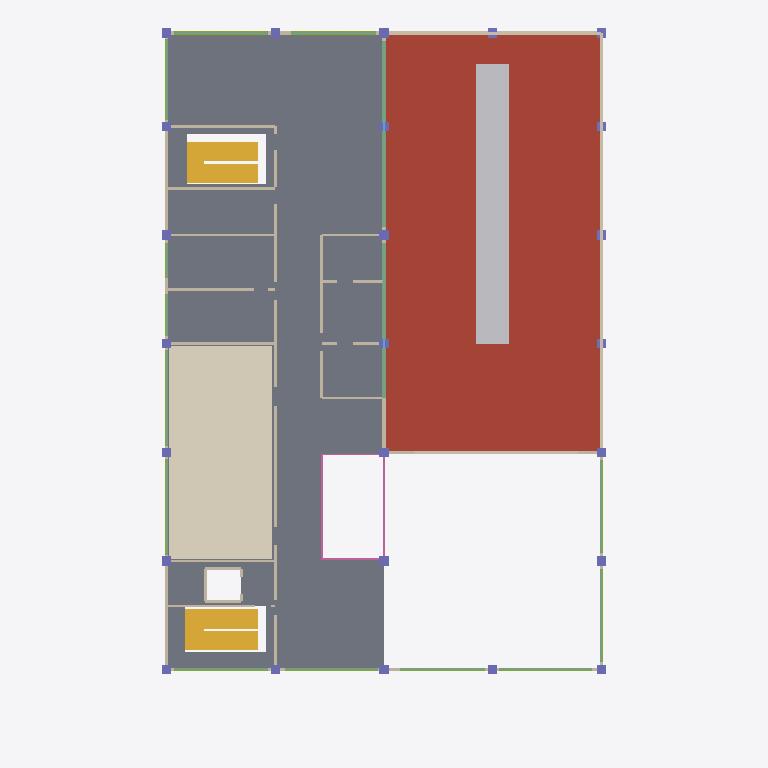
Plan cut of the same IFC building model at storey '3F' (level 8.10 m, cut at 9.50 m), seen from above with north up, elements coloured by IFC class: 48 slabs (grey), 37 walls (beige), 25 columns (violet), 20 other elements (light grey), 15 windows (light blue), 15 members (olive), 8 roofs (red-brown), 4 railings (pink), 2 stairs (yellow), 1 covering (cream). Cut surfaces are drawn darker.
Extent 28.6 m × 45.8 m × 16.9 m (x, y, z). Storeys (5): 地下プール槽 at -1.25 m; 1F at 0.10 m; 2F at 4.10 m; 3F at 8.10 m; RF at 12.10 m. Elements (1070): 352 IfcMember, 330 IfcWall, 155 IfcSlab, 100 IfcBuildingElementProxy, 48 IfcWindow, 40 IfcRailing, 25 IfcColumn, 13 IfcBeam, 5 IfcStair, 2 IfcCovering.

HEADER;
FILE_DESCRIPTION(('ViewDefinition [CoordinationView]'),'2;1');
FILE_NAME('','2026-09-26T06:14:11',(''),(''),'IfcOpenShell 0.8.5-1c5b825','IfcOpenShell 0.8.5-1c5b825','');
FILE_SCHEMA(('IFC4'));
ENDSEC;
DATA;
#1=IFCPROJECT('24Yu$3C2D9ggIC0$4Q3FhV',$,'スポーツ施設 標準解答例①｜概形BIM','平面図・断面図から手動で再構成した概形BIM。図面寸法と仮設定を属性で区別。',$,$,$,(#10),#5);
#12=IFCSITE('1lyqeBQkn2TBeIe_amrhLZ',$,'敷地 52m×32m',$,$,#20,$,$,$,$,$,$,$,$);
#13=IFCBUILDING('3bt5SPk_j2ZPLNCF8Pih8q',$,'健康づくりスポーツ施設',$,$,#25,$,$,$,$,$,$);
#26=IFCBUILDINGSTOREY('3bWSMyFAPElfmQt3wCrEug',$,'地下プール槽',$,$,#32,$,$,$,-1.25);
#33=IFCBUILDINGSTOREY('1UHczhEsv6lgzLhfZdag1e',$,'1F',$,$,#38,$,$,$,0.1);
#39=IFCBUILDINGSTOREY('0BHq4fAgPCQBZRjudPXCJj',$,'2F',$,$,#44,$,$,$,4.1);
#45=IFCBUILDINGSTOREY('3i$h164i9A0OGKjI0QFsY$',$,'3F',$,$,#50,$,$,$,8.1);
#51=IFCBUILDINGSTOREY('1IHyffBZn7GuuYaiLP_mzh',$,'RF',$,$,#56,$,$,$,12.1);
#4826=IFCSLAB('06VmfMXi9GDwkgebQixIJr',$,'プール・見学コーナー 屋根','平面図を参照して概形化。厚さ・高さ等は推定を含む',$,#4831,#4840,'e0148',.ROOF.);
#4794=IFCSLAB('1lMecQKBTOwuZm0N$uEWtV',$,'プール・見学コーナー 屋根','平面図を参照して概形化。厚さ・高さ等は推定を含む',$,#4799,#4808,'e0147',.ROOF.);
#33570=IFCCOVERING('0y89poeMfU7ufrF9jKd7MS',$,'ダンススタジオ 床','平面図を参照して概形化。厚さ・高さ等は推定を含む',$,#33575,#33584,'e1045',.FLOORING.);
#3897=IFCSLAB('1_3fwSPxfGDB_f52Vm4ryu',$,'3階 床','平面図を参照して概形化。厚さ・高さ等は推定を含む',$,#3902,#3911,'e0119',.FLOOR.);
#3865=IFCSLAB('00iewdtRTIkQrlSvgN7RKn',$,'3階 床','平面図を参照して概形化。厚さ・高さ等は推定を含む',$,#3870,#3879,'e0118',.FLOOR.);
#4762=IFCSLAB('013d8OhkDGdBiqNTEy0CVr',$,'プール・見学コーナー 屋根','平面図を参照して概形化。厚さ・高さ等は推定を含む',$,#4767,#4776,'e0146',.ROOF.);
#4698=IFCSLAB('3VnwcRF0fMx8mhUyE4ZhbV',$,'プール・見学コーナー 屋根','平面図を参照して概形化。厚さ・高さ等は推定を含む',$,#4703,#4712,'e0144',.ROOF.);
#34605=IFCBUILDINGELEMENTPROXY('0cDEqaRhbG8xZjX$Cjp4wO',$,'プール トップライト ガラス屋根','仮設定',$,#34610,#34619,'e1077',$);
#4249=IFCSLAB('17HyJ9Q4PHRBPnlecgZBgU',$,'3階 床','平面図を参照して概形化。厚さ・高さ等は推定を含む',$,#4254,#4263,'e0130',.FLOOR.);
#4217=IFCSLAB('3QQ6VILqrPLQ9DDBuSAzRA',$,'3階 床','平面図を参照して概形化。厚さ・高さ等は推定を含む',$,#4222,#4231,'e0129',.FLOOR.);
#3801=IFCSLAB('3ekc6u_e1JXuRXuncLn5qj',$,'3階 床','平面図を参照して概形化。厚さ・高さ等は推定を含む',$,#3806,#3815,'e0116',.FLOOR.);
#3673=IFCSLAB('3l5MwPbC9IOxetzNUWPFSz',$,'3階 床','平面図を参照して概形化。厚さ・高さ等は推定を含む',$,#3678,#3687,'e0112',.FLOOR.);
#3833=IFCSLAB('2edntQzpLLz9rUwenXo033',$,'3階 床','平面図を参照して概形化。厚さ・高さ等は推定を含む',$,#3838,#3847,'e0117',.FLOOR.);
#4153=IFCSLAB('3FCT226VvSS8mkFXpKPkNh',$,'3階 床','平面図を参照して概形化。厚さ・高さ等は推定を含む',$,#4158,#4167,'e0127',.FLOOR.);
#4730=IFCSLAB('3GY4WLyFTRxQY$YcowPLee',$,'プール・見学コーナー 屋根','平面図を参照して概形化。厚さ・高さ等は推定を含む',$,#4735,#4744,'e0145',.ROOF.);
#4025=IFCSLAB('0hwZ2OQiPLKPTuaLwB1ioS',$,'3階 床','平面図を参照して概形化。厚さ・高さ等は推定を含む',$,#4030,#4039,'e0123',.FLOOR.);
#31919=IFCSTAIR('0OWDBBw8f0JfHJbN2Kn$0w',$,'2F west 階段（概形）',$,$,#31924,$,$,$);
#2841=IFCSLAB('0fbnx7O4nSJvSbbOj1gGsG',$,'3階 床','平面図を参照して概形化。厚さ・高さ等は推定を含む',$,#2846,#2855,'e0086',.FLOOR.);
#32729=IFCSTAIR('1WhVjQx_jAeO59e7SxDC_k',$,'2F east 階段（概形）',$,$,#32734,$,$,$);
#3769=IFCSLAB('1HOuvNZPDIWPGl0B3jGax0',$,'3階 床','平面図を参照して概形化。厚さ・高さ等は推定を含む',$,#3774,#3783,'e0115',.FLOOR.);
#3993=IFCSLAB('1h$qrG_pjH5g7e95cI0wi1',$,'3階 床','平面図を参照して概形化。厚さ・高さ等は推定を含む',$,#3998,#4007,'e0122',.FLOOR.);
#4922=IFCSLAB('1nXDvcKWHHdPPdXfRIFvEi',$,'プール・見学コーナー 屋根','平面図を参照して概形化。厚さ・高さ等は推定を含む',$,#4927,#4936,'e0151',.ROOF.);
#3705=IFCSLAB('09j1QobfvQzxRu$MB5z3YW',$,'3階 床','平面図を参照して概形化。厚さ・高さ等は推定を含む',$,#3710,#3719,'e0113',.FLOOR.);
#4858=IFCSLAB('3cz5iiUFnM7RWz3NznNETM',$,'プール・見学コーナー 屋根','平面図を参照して概形化。厚さ・高さ等は推定を含む',$,#4863,#4872,'e0149',.ROOF.);
#2809=IFCSLAB('1PCHlGcMzRL967I_MNGt_3',$,'3階 床','平面図を参照して概形化。厚さ・高さ等は推定を含む',$,#2814,#2823,'e0085',.FLOOR.);
#4185=IFCSLAB('1FVNC85ozTCQuROqN7neRL',$,'3階 床','平面図を参照して概形化。厚さ・高さ等は推定を含む',$,#4190,#4199,'e0128',.FLOOR.);
#3257=IFCSLAB('0KqyKWYGnJpxwTFxArk3H9',$,'3階 床','平面図を参照して概形化。厚さ・高さ等は推定を含む',$,#3262,#3271,'e0099',.FLOOR.);
#4121=IFCSLAB('3P6fumb0vGR9oSejRAi39n',$,'3階 床','平面図を参照して概形化。厚さ・高さ等は推定を含む',$,#4126,#4135,'e0126',.FLOOR.);
#3225=IFCSLAB('2DnQXuqXHNBw9dK4Mip$Vr',$,'3階 床','平面図を参照して概形化。厚さ・高さ等は推定を含む',$,#3230,#3239,'e0098',.FLOOR.);
#4057=IFCSLAB('0VQDEW6TDGwuFvW6IcvE0J',$,'3階 床','平面図を参照して概形化。厚さ・高さ等は推定を含む',$,#4062,#4071,'e0124',.FLOOR.);
#34509=IFCWALL('2QPOvtjJfVa9SSpFaIzuW2',$,'屋上 パラペット','仮設定',$,#34514,#34523,'e1074',$);
#2745=IFCSLAB('1aToGJeibQvhvi14LlKYbu',$,'3階 床','平面図を参照して概形化。厚さ・高さ等は推定を含む',$,#2750,#2759,'e0083',.FLOOR.);
#4890=IFCSLAB('2I16Zl2G5Rt8lgdhrUDRnj',$,'プール・見学コーナー 屋根','平面図を参照して概形化。厚さ・高さ等は推定を含む',$,#4895,#4904,'e0150',.ROOF.);
#3929=IFCSLAB('3TpHVnHNjIyRJoMtzc4UsK',$,'3階 床','平面図を参照して概形化。厚さ・高さ等は推定を含む',$,#3934,#3943,'e0120',.FLOOR.);
#2713=IFCSLAB('29XpQGJTjSAw6s87B5H5jM',$,'3階 床','平面図を参照して概形化。厚さ・高さ等は推定を含む',$,#2718,#2727,'e0082',.FLOOR.);
#3193=IFCSLAB('3RRGtTBLDOSwpj0bOQkRYm',$,'3階 床','平面図を参照して概形化。厚さ・高さ等は推定を含む',$,#3198,#3207,'e0097',.FLOOR.);
#2777=IFCSLAB('1Cs6NMK6vLAvsYBUuPVqqj',$,'3階 床','平面図を参照して概形化。厚さ・高さ等は推定を含む',$,#2782,#2791,'e0084',.FLOOR.);
#34573=IFCWALL('1Cj5YyukrGxeYN1$qPnHrw',$,'屋上 パラペット','仮設定',$,#34578,#34587,'e1076',$);
#2649=IFCSLAB('01lauu5GHHJeqMSdv16HOk',$,'3階 床','平面図を参照して概形化。厚さ・高さ等は推定を含む',$,#2654,#2663,'e0080',.FLOOR.);
#3097=IFCSLAB('3R0KOW69zG_BxtWrIOKTMn',$,'3階 床','平面図を参照して概形化。厚さ・高さ等は推定を含む',$,#3102,#3111,'e0094',.FLOOR.);
#3161=IFCSLAB('0c_DcI7YPHUv4ulJfLNpKy',$,'3階 床','平面図を参照して概形化。厚さ・高さ等は推定を含む',$,#3166,#3175,'e0096',.FLOOR.);
#34669=IFCBUILDINGELEMENTPROXY('37i0ckUfTSCuqLhyTY7bpI',$,'プール トップライト 上枠','仮設定',$,#34674,#34683,'e1079',$);
#34733=IFCBUILDINGELEMENTPROXY('1YwBRN$5rQTRMb$CAQ0Fti',$,'プール トップライト 上枠','仮設定',$,#34738,#34747,'e1081',$);
#3481=IFCSLAB('19F4z1RrPPheW9aN7lH$wL',$,'3階 床','平面図を参照して概形化。厚さ・高さ等は推定を含む',$,#3486,#3495,'e0106',.FLOOR.);
#3449=IFCSLAB('0W5JKl2BfHXhKKFHbpvLNL',$,'3階 床','平面図を参照して概形化。厚さ・高さ等は推定を含む',$,#3454,#3463,'e0105',.FLOOR.);
#21594=IFCWALL('1haF76gR5Hwwd4eLBSDk2h',$,'スポーツ室とプールの境界','平面図を参照して概形化。厚さ・高さ等は推定を含む',$,#21599,#21608,'e0672',$);
#2681=IFCSLAB('1c4IkZZj1HJAhl6$LhEgM9',$,'3階 床','平面図を参照して概形化。厚さ・高さ等は推定を含む',$,#2686,#2695,'e0081',.FLOOR.);
#14810=IFCWINDOW('3Jk_QJYTPSBumYtPkTuF_o',$,'3階 南面外壁 ガラス','仮設定',$,#14815,#14824,'e0460',$,$,$,$,$);
#25306=IFCWALL('0H$LJ1tozV7BvWFQIEiRFp',$,'北側諸室・廊下','平面図を参照して概形化。厚さ・高さ等は推定を含む',$,#25311,#25320,'e0788',$);
#14842=IFCMEMBER('3qv9mLqffTWRykSG_2$G3U',$,'3階 南面外壁','平面図を参照して概形化。厚さ・高さ等は推定を含む',$,#14847,#14856,'e0461',$);
#25690=IFCWALL('0KeIxQ$bbJIwGqPWtnmBJL',$,'北側諸室境界','平面図を参照して概形化。厚さ・高さ等は推定を含む',$,#25695,#25704,'e0800',$);
#12410=IFCWALL('1XPu0h44zOJhyINp1exyUd',$,'北面 外壁','平面図を参照して概形化。厚さ・高さ等は推定を含む',$,#12415,#12424,'e0385',$);
#3065=IFCSLAB('1wfQ6LT0PUR9k77uothUpp',$,'3階 床','平面図を参照して概形化。厚さ・高さ等は推定を含む',$,#3070,#3079,'e0093',.FLOOR.);
#14362=IFCWINDOW('2MztiMBSXPWORtv4RaCtgE',$,'3階 南面外壁 ガラス','仮設定',$,#14367,#14376,'e0446',$,$,$,$,$);
#25722=IFCWALL('07nKaBPIvPI8xKMwMPoFgG',$,'北側諸室境界','平面図を参照して概形化。厚さ・高さ等は推定を含む',$,#25727,#25736,'e0801',$);
#25626=IFCWALL('19donv6p9LPwPLFVOqN6qJ',$,'北側諸室境界','平面図を参照して概形化。厚さ・高さ等は推定を含む',$,#25631,#25640,'e0798',$);
#3737=IFCSLAB('3k0PXy8qPGlPKNwWF$Tao3',$,'3階 床','平面図を参照して概形化。厚さ・高さ等は推定を含む',$,#3742,#3751,'e0114',.FLOOR.);
#11066=IFCWALL('2aSlj2ElTSMPXs6queKV2v',$,'北面 外壁','平面図を参照して概形化。厚さ・高さ等は推定を含む',$,#11071,#11080,'e0343',$);
#28730=IFCWALL('26eM9H9lvMCgPkIhYvgNX1',$,'3階 控室北壁','平面図を参照して概形化。厚さ・高さ等は推定を含む',$,#28735,#28744,'e0895',$);
#2617=IFCSLAB('0o5P8hUVjQPAIhnQoM_djA',$,'3階 床','平面図を参照して概形化。厚さ・高さ等は推定を含む',$,#2622,#2631,'e0079',.FLOOR.);
#3033=IFCSLAB('2JaUK8FKfKu9rLC$kndpI7',$,'3階 床','平面図を参照して概形化。厚さ・高さ等は推定を含む',$,#3038,#3047,'e0092',.FLOOR.);
#14394=IFCMEMBER('27tMSGpn5RWg7wU0ME4xgr',$,'3階 南面外壁','平面図を参照して概形化。厚さ・高さ等は推定を含む',$,#14399,#14408,'e0447',$);
#12922=IFCMEMBER('0IvdhNXvLP6hdNk6ffmVjg',$,'東面 主棟外壁','平面図を参照して概形化。厚さ・高さ等は推定を含む',$,#12927,#12936,'e0401',$);
#2552=IFCSLAB('2HPga1ZQDPXPkNyuh6jMcx',$,'3階 床','平面図を参照して概形化。厚さ・高さ等は推定を含む',$,#2558,#2567,'e0077',.FLOOR.);
#25370=IFCWALL('3eP6eSDarLgeaseNQHCSqJ',$,'北側諸室・廊下','平面図を参照して概形化。厚さ・高さ等は推定を含む',$,#25375,#25384,'e0790',$);
#25754=IFCWALL('1Bsc7Dtu9QAA9u9TIVw2$k',$,'トイレ 男女区画','平面図を参照して概形化。厚さ・高さ等は推定を含む',$,#25759,#25768,'e0802',$);
#13274=IFCMEMBER('2fDk858SnLVPpg0TcvlUKu',$,'東面 主棟外壁','平面図を参照して概形化。厚さ・高さ等は推定を含む',$,#13279,#13288,'e0412',$);
#25434=IFCWALL('3zk$ElYE9JZAoIc02YuR_N',$,'北側諸室・廊下','平面図を参照して概形化。厚さ・高さ等は推定を含む',$,#25439,#25448,'e0792',$);
#3385=IFCSLAB('1hbCE8MCjJxfSKSKNWCO8$',$,'3階 床','平面図を参照して概形化。厚さ・高さ等は推定を含む',$,#3390,#3399,'e0103',.FLOOR.);
#29658=IFCRAILING('1gjZeUxL9SGet6TCGZCEEZ',$,'吹抜け 手すり','仮設定',$,#29663,#29672,'e0924',$);
#25594=IFCWALL('1jsj19jLPKp86PzStkt3DV',$,'北側諸室境界','平面図を参照して概形化。厚さ・高さ等は推定を含む',$,#25599,#25608,'e0797',$);
#25658=IFCWALL('0rmj$it4TUJu04Eu6cMjeV',$,'北側諸室境界','平面図を参照して概形化。厚さ・高さ等は推定を含む',$,#25663,#25672,'e0799',$);
#3417=IFCSLAB('2qBgP5e6XRbAwuvQX6f6gy',$,'3階 床','平面図を参照して概形化。厚さ・高さ等は推定を含む',$,#3422,#3431,'e0104',.FLOOR.);
#14266=IFCWALL('1ggD0qmmjVsOKzbNtuEbAZ',$,'3階 南面外壁','平面図を参照して概形化。厚さ・高さ等は推定を含む',$,#14271,#14280,'e0443',$);
#29946=IFCRAILING('35tN_twCPLfhrr1WZH0Kgx',$,'吹抜け 手すり','仮設定',$,#29951,#29960,'e0933',$);
#4089=IFCSLAB('33MhwjPWTM0fvuVHagEzdX',$,'3階 床','平面図を参照して概形化。厚さ・高さ等は推定を含む',$,#4094,#4103,'e0125',.FLOOR.);
#11194=IFCMEMBER('0$jSnA35jMCu7OOuPdUIby',$,'北面 外壁','平面図を参照して概形化。厚さ・高さ等は推定を含む',$,#11199,#11208,'e0347',$);
#11578=IFCMEMBER('3Xo1Pm1kXSoOuQ2WNmcKNO',$,'北面 外壁','平面図を参照して概形化。厚さ・高さ等は推定を含む',$,#11583,#11592,'e0359',$);
#13658=IFCMEMBER('3KqpkUrN5S3QIVdq5EP2UG',$,'西面 主棟外壁','平面図を参照して概形化。厚さ・高さ等は推定を含む',$,#13663,#13672,'e0424',$);
#14010=IFCMEMBER('0FyoH_mVbSOeZjYcWoMXje',$,'西面 主棟外壁','平面図を参照して概形化。厚さ・高さ等は推定を含む',$,#14015,#14024,'e0435',$);
#19386=IFCMEMBER('3Mlbv4cKvHrAGdQPL5Cp2a',$,'南面 カフェ・スポーツ室','平面図を参照して概形化。厚さ・高さ等は推定を含む',$,#19391,#19400,'e0603',$);
#18650=IFCMEMBER('0FNBQBm6XHQfkCCjcKA2CI',$,'西面 カフェ・スポーツ室','平面図を参照して概形化。厚さ・高さ等は推定を含む',$,#18655,#18664,'e0580',$);
#19034=IFCMEMBER('1HKwFM1eTVaxbisNn8qxLd',$,'南面 カフェ・スポーツ室','平面図を参照して概形化。厚さ・高さ等は推定を含む',$,#19039,#19048,'e0592',$);
#25850=IFCWALL('3BxIM$JF5KrP$0Kl_SMkzP',$,'階段室','平面図を参照して概形化。厚さ・高さ等は推定を含む',$,#25855,#25864,'e0805',$);
#25242=IFCWALL('0r0aRZqcjHFPvRH6pbS4q1',$,'北側諸室・廊下','平面図を参照して概形化。厚さ・高さ等は推定を含む',$,#25247,#25256,'e0786',$);
#18298=IFCMEMBER('2lpd6ttUfOe8nQkOlXCNJv',$,'西面 カフェ・スポーツ室','平面図を参照して概形化。厚さ・高さ等は推定を含む',$,#18303,#18312,'e0569',$);
#12538=IFCMEMBER('0ZEvsG$IbK4wNfcc0dbmXK',$,'北面 外壁','平面図を参照して概形化。厚さ・高さ等は推定を含む',$,#12543,#12552,'e0389',$);
#25178=IFCWALL('0PtcuCMKfGnhDRw9yr_pKg',$,'北側諸室・廊下','平面図を参照して概形化。厚さ・高さ等は推定を含む',$,#25183,#25192,'e0784',$);
#3353=IFCSLAB('3UsR2y18nS_uSZ2zrDSrZv',$,'3階 床','平面図を参照して概形化。厚さ・高さ等は推定を含む',$,#3358,#3367,'e0102',.FLOOR.);
#28666=IFCWALL('3GUFWe5T1MhQQYgtTn$hfP',$,'3階 控室北壁','平面図を参照して概形化。厚さ・高さ等は推定を含む',$,#28671,#28680,'e0893',$);
#3289=IFCSLAB('0xLqhtsn5UlfKmiJXpMnWq',$,'3階 床','平面図を参照して概形化。厚さ・高さ等は推定を含む',$,#3294,#3303,'e0100',.FLOOR.);
#28762=IFCWALL('0MfWk4lKDSNQ08cfgrs6Fz',$,'3階 控室西壁','平面図を参照して概形化。厚さ・高さ等は推定を含む',$,#28767,#28776,'e0896',$);
#11162=IFCWINDOW('2IoVJyEN1JCw8v3$lX6acg',$,'北面 外壁 ガラス','仮設定',$,#11167,#11176,'e0346',$,$,$,$,$);
#11546=IFCWINDOW('3VJHZOIBjGO9Ml14JelQ3m',$,'北面 外壁 ガラス','仮設定',$,#11551,#11560,'e0358',$,$,$,$,$);
#13626=IFCWINDOW('3cyOf0$TvGje66emOqfJfq',$,'西面 主棟外壁 ガラス','仮設定',$,#13631,#13640,'e0423',$,$,$,$,$);
#13978=IFCWINDOW('2V_WAXRhHMtRkMlXkhfUky',$,'西面 主棟外壁 ガラス','仮設定',$,#13983,#13992,'e0434',$,$,$,$,$);
#18618=IFCWINDOW('18l9THXp9HF91J5AOwZoF7',$,'西面 カフェ・スポーツ室 ガラス','仮設定',$,#18623,#18632,'e0579',$,$,$,$,$);
#22106=IFCCOLUMN('1kPcwaOejPHgxin_23KNhY',$,'通り芯柱','平面図を参照して概形化。厚さ・高さ等は推定を含む',$,#22111,#22120,'e0688',$);
#22202=IFCCOLUMN('1O5aG0x$jSlgs5N1GxIZaV',$,'通り芯柱','平面図を参照して概形化。厚さ・高さ等は推定を含む',$,#22207,#22216,'e0691',$);
#22490=IFCCOLUMN('0BVBs6LjnQh8eWiwJugOK$',$,'通り芯柱','平面図を参照して概形化。厚さ・高さ等は推定を含む',$,#22495,#22504,'e0700',$);
#22682=IFCCOLUMN('1Z5j3iiwPOjBn4dR_2KQYf',$,'通り芯柱','平面図を参照して概形化。厚さ・高さ等は推定を含む',$,#22687,#22696,'e0706',$);
#18266=IFCWINDOW('17M4BBSq5PjQqIwawAkvVP',$,'西面 カフェ・スポーツ室 ガラス','仮設定',$,#18271,#18280,'e0568',$,$,$,$,$);
#12506=IFCWINDOW('18_suQI2DVMBnOJocnnBT0',$,'北面 外壁 ガラス','仮設定',$,#12511,#12520,'e0388',$,$,$,$,$);
#22042=IFCCOLUMN('1cVc3ssTXN$fcwfTUUQ1z8',$,'通り芯柱','平面図を参照して概形化。厚さ・高さ等は推定を含む',$,#22047,#22056,'e0686',$);
#22074=IFCCOLUMN('2nRbBFlkbSNBd1R4mrSnZo',$,'通り芯柱','平面図を参照して概形化。厚さ・高さ等は推定を含む',$,#22079,#22088,'e0687',$);
#22138=IFCCOLUMN('2iPxk$nk9UWhloHtwJWUpT',$,'通り芯柱','平面図を参照して概形化。厚さ・高さ等は推定を含む',$,#22143,#22152,'e0689',$);
#22170=IFCCOLUMN('3aSa3DLZ1QXB3KVXG0Hz7y',$,'通り芯柱','平面図を参照して概形化。厚さ・高さ等は推定を含む',$,#22175,#22184,'e0690',$);
#22298=IFCCOLUMN('3gU3tKuiDM4eH6EBEFZwC0',$,'通り芯柱','平面図を参照して概形化。厚さ・高さ等は推定を含む',$,#22303,#22312,'e0694',$);
#22394=IFCCOLUMN('2IInzvf5HOlvLG2BYkGJj5',$,'通り芯柱','平面図を参照して概形化。厚さ・高さ等は推定を含む',$,#22399,#22408,'e0697',$);
#22586=IFCCOLUMN('1Qju8wfdrT4ermyJHhv5fC',$,'通り芯柱','平面図を参照して概形化。厚さ・高さ等は推定を含む',$,#22591,#22600,'e0703',$);
#12122=IFCWALL('2PK0tNkfnKeROgsjAmRqmC',$,'北面 外壁','平面図を参照して概形化。厚さ・高さ等は推定を含む',$,#12127,#12136,'e0376',$);
#11930=IFCWINDOW('1a8$kOsZ9K1ODc74Nj9U3o',$,'北面 外壁 ガラス','仮設定',$,#11935,#11944,'e0370',$,$,$,$,$);
#12218=IFCWINDOW('1hF9CKCxDR6enCJlWwizmO',$,'北面 外壁 ガラス','仮設定',$,#12223,#12232,'e0379',$,$,$,$,$);
#18170=IFCWALL('33LAzMGSXTUh7aK$UN_oPC',$,'西面 カフェ・スポーツ室','平面図を参照して概形化。厚さ・高さ等は推定を含む',$,#18175,#18184,'e0565',$);
ENDSEC;
